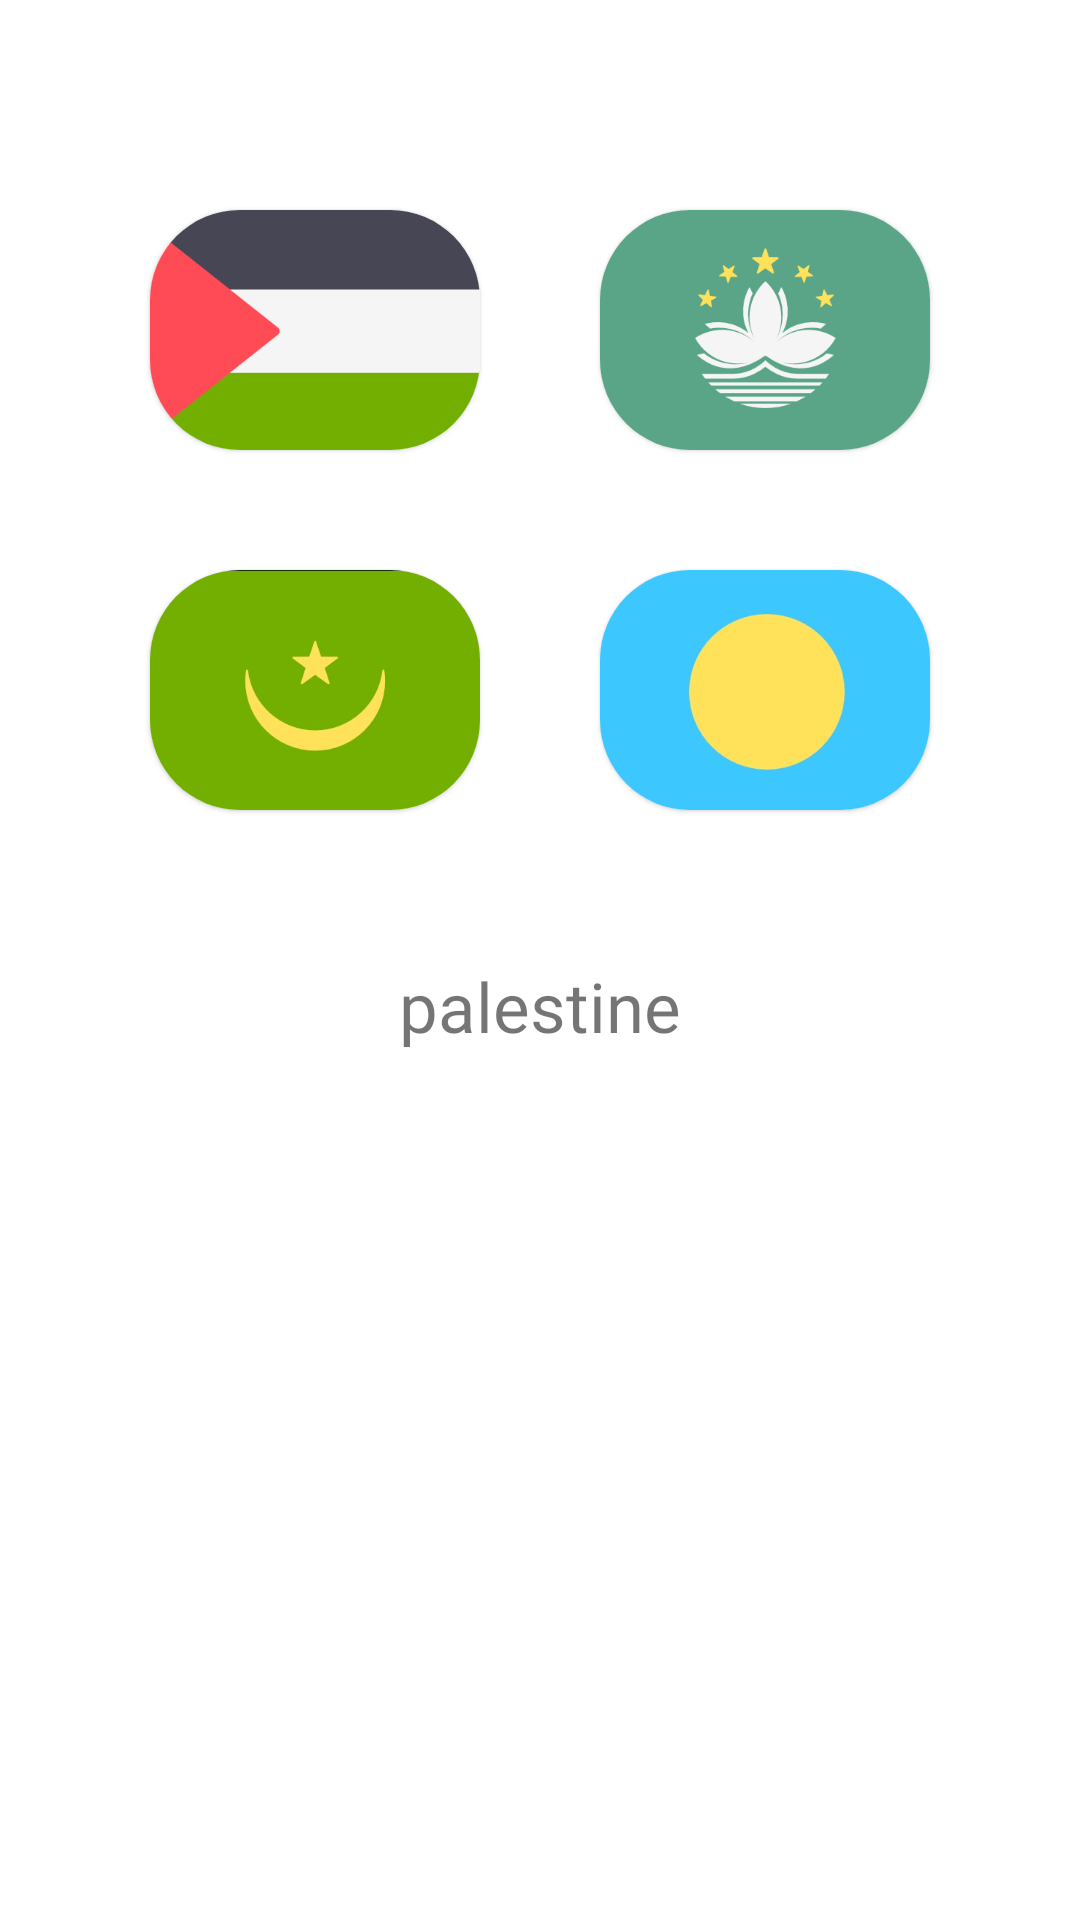

Reconstruct the res/layout file that produces this screen, plus the resources it refers to.
<!-- AndroidManifest.xml: application theme Theme.FlagsAndCapitals -->
<!-- res/layout/fragment_home.xml -->
<?xml version="1.0" encoding="utf-8"?>
<androidx.constraintlayout.widget.ConstraintLayout xmlns:android="http://schemas.android.com/apk/res/android"
    xmlns:app="http://schemas.android.com/apk/res-auto"
    xmlns:tools="http://schemas.android.com/tools"
    android:layout_width="match_parent"
    android:layout_height="match_parent"
    tools:context=".GameActivity">

    <LinearLayout
        android:id="@+id/linearLayout"
        android:layout_width="match_parent"
        android:layout_height="wrap_content"
        android:layout_marginTop="50dp"
        android:layout_marginHorizontal="30dp"
        android:orientation="vertical"
        app:layout_constraintTop_toTopOf="parent"
        tools:layout_editor_absoluteX="30dp">

        <LinearLayout
            android:layout_width="match_parent"
            android:layout_height="wrap_content">

            <com.google.android.material.card.MaterialCardView
                android:id="@+id/card1"
                android:layout_width="0dp"
                android:layout_height="80dp"
                android:layout_margin="20dp"
                android:layout_weight="1"
                android:checkable="true"
                android:clickable="true"
                android:focusable="true"
                app:cardCornerRadius="30dp"
                app:layout_constraintTop_toBottomOf="@+id/back_button">

                <ImageView
                    android:id="@+id/flag1"
                    android:layout_width="match_parent"
                    android:layout_height="match_parent"
                    android:scaleType="centerCrop"
                    android:src="@drawable/palestine" />
            </com.google.android.material.card.MaterialCardView>

            <com.google.android.material.card.MaterialCardView
                android:id="@+id/card2"
                android:layout_width="0dp"
                android:layout_height="80dp"
                android:layout_margin="20dp"
                android:layout_weight="1"
                android:checkable="true"
                android:clickable="true"
                android:focusable="true"
                app:cardCornerRadius="30dp"
                app:layout_constraintTop_toBottomOf="@+id/back_button">

                <ImageView
                    android:id="@+id/flag2"
                    android:layout_width="match_parent"
                    android:layout_height="match_parent"
                    android:scaleType="centerCrop"
                    android:src="@drawable/macao" />
            </com.google.android.material.card.MaterialCardView>
        </LinearLayout>

        <LinearLayout
            android:layout_width="match_parent"
            android:layout_height="match_parent">

            <com.google.android.material.card.MaterialCardView
                android:id="@+id/card3"
                android:layout_width="0dp"
                android:layout_height="80dp"
                android:layout_margin="20dp"
                android:layout_weight="1"
                android:checkable="true"
                android:clickable="true"
                android:focusable="true"
                app:cardCornerRadius="30dp"
                app:layout_constraintTop_toBottomOf="@+id/back_button">

                <ImageView
                    android:id="@+id/flag3"
                    android:layout_width="match_parent"
                    android:layout_height="match_parent"
                    android:scaleType="centerCrop"
                    android:src="@drawable/mauritania" />
            </com.google.android.material.card.MaterialCardView>

            <com.google.android.material.card.MaterialCardView
                android:id="@+id/card4"
                android:layout_width="0dp"
                android:layout_height="80dp"
                android:layout_margin="20dp"
                android:layout_weight="1"
                android:checkable="true"
                android:clickable="true"
                android:focusable="true"
                app:cardCornerRadius="30dp"
                app:layout_constraintTop_toBottomOf="@+id/back_button">

                <ImageView
                    android:id="@+id/flag4"
                    android:layout_width="match_parent"
                    android:layout_height="match_parent"
                    android:scaleType="centerCrop"
                    android:src="@drawable/palau" />
            </com.google.android.material.card.MaterialCardView>
        </LinearLayout>
    </LinearLayout>

    <TextView
        android:id="@+id/name_flag"
        android:layout_width="match_parent"
        android:layout_height="wrap_content"
        android:gravity="center"
        android:layout_marginTop="30dp"
        android:textSize="23sp"
        android:fontFamily="@font/bruno_ace_regular"
        android:text="@string/palestine"
        app:layout_constraintEnd_toEndOf="parent"
        app:layout_constraintStart_toStartOf="parent"
        app:layout_constraintTop_toBottomOf="@+id/linearLayout" />

    <ImageView
        android:id="@+id/true_image"
        android:layout_width="50dp"
        android:layout_height="50dp"
        android:src="@drawable/check"
        android:visibility="gone"
        android:layout_marginTop="30dp"
        app:layout_constraintEnd_toEndOf="parent"
        app:layout_constraintStart_toStartOf="parent"
        app:layout_constraintTop_toBottomOf="@+id/name_flag" />
    <ImageView
        android:id="@+id/false_image"
        android:layout_width="50dp"
        android:layout_height="50dp"
        android:src="@drawable/no"
        android:visibility="gone"
        android:layout_marginTop="30dp"
        app:layout_constraintEnd_toEndOf="parent"
        app:layout_constraintStart_toStartOf="parent"
        app:layout_constraintTop_toBottomOf="@+id/name_flag" />
</androidx.constraintlayout.widget.ConstraintLayout>
<!-- resources referenced by this layout -->
<resources>
  <!-- drawable macao: png bitmap (drawable, 13854 bytes) -->
  <!-- drawable mauritania: jpg bitmap (drawable, 28017 bytes) -->
  <!-- drawable no: png bitmap (drawable, 16030 bytes) -->
  <!-- drawable palau: jpg bitmap (drawable, 27190 bytes) -->
  <!-- drawable palestine: png bitmap (drawable, 6271 bytes) -->
  <string name="palestine">palestine</string>
  <style name="Theme.FlagsAndCapitals" parent="Theme.MaterialComponents.Light.NoActionBar">
          
          <item name="colorPrimary">@color/purple_500</item>
          <item name="colorPrimaryVariant">@color/purple_700</item>
          <item name="colorOnPrimary">@color/white</item>
          
          <item name="colorSecondary">@color/teal_200</item>
          <item name="colorSecondaryVariant">@color/teal_700</item>
          <item name="colorOnSecondary">@color/black</item>
          
          <item name="android:statusBarColor">#FFFFFF</item>
          <item name="android:windowLightStatusBar">true</item>
  
          
      </style>
  <color name="purple_500">#FF6200EE</color>
  <color name="purple_700">#FF3700B3</color>
  <color name="white">#FFFFFFFF</color>
  <color name="teal_200">#FF03DAC5</color>
  <color name="teal_700">#FF018786</color>
  <color name="black">#FF000000</color>
</resources>
